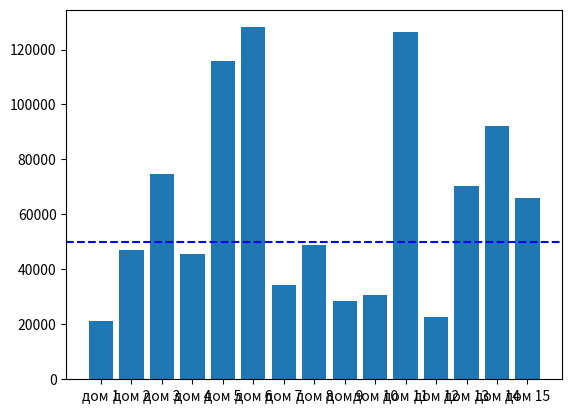

Write the Python code that produced this figure.
# Задача 2. Имеются данные о площади и стоимости 15 домов.
# Риелтору требуется узнать в каких домах стоимость квадратного метра меньше 50000 рублей.
# Предоставьте ему графические данные о стоимости квадратного метра каждого дома и список подходящих ему домов, отсортированных по площади.
# Данные о домах сформируйте случайным образом. Площади от 100 до 300 кв. метров, цены от 3 до 20 млн.

import numpy
import matplotlib.pyplot as plt

size = 15
houses = numpy.random.randint(100, 300, size)
prices = numpy.random.randint(3000000, 20000000, size)
mean_price = [round(prices[i] / houses[i]) for i in range(len(prices))]
print(mean_price)
h_names = ["дом 1", 
           "дом 2", 
           "дом 3", 
           "дом 4", 
           "дом 5", 
           "дом 6", 
           "дом 7",
           "дом 8",
           "дом 9",
           "дом 10",
           "дом 11",
           "дом 12",
           "дом 13",
           "дом 14",
           "дом 15",
           ]
plt.axhline(y = 50000, color = "b", linestyle = "--")
plt.bar(h_names, mean_price)
plt.show()
